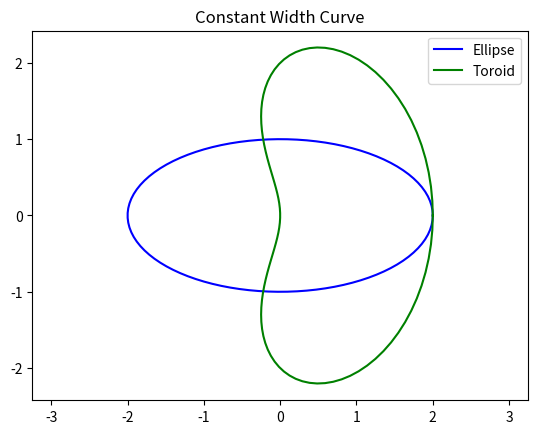

Source code (Python):
#the ellipse and the toroid, with the toroid having the same diameter as the ellipse and having constant width.

import numpy as np
import matplotlib.pyplot as plt

# Define ellipse parameters
a = 2
b = 1

# Define toroid parameters
d = 2*a
R = (d - 2*b)/2
a_t = a - R

# Define ellipse equation
t = np.linspace(0, 2*np.pi, 100)
x_e = a * np.cos(t)
y_e = b * np.sin(t)

# Define toroid equation
theta = np.linspace(0, 2*np.pi, 100)
x_t = (a_t + R * np.cos(theta)) * np.cos(t)
y_t = (a_t + R * np.cos(theta)) * np.sin(t) + R * np.sin(theta)

# Plot ellipse and toroid
plt.plot(x_e, y_e, 'b', label='Ellipse')
plt.plot(x_t, y_t, 'g', label='Toroid')
plt.axis('equal')
plt.legend()
plt.title('Constant Width Curve')
plt.show()
